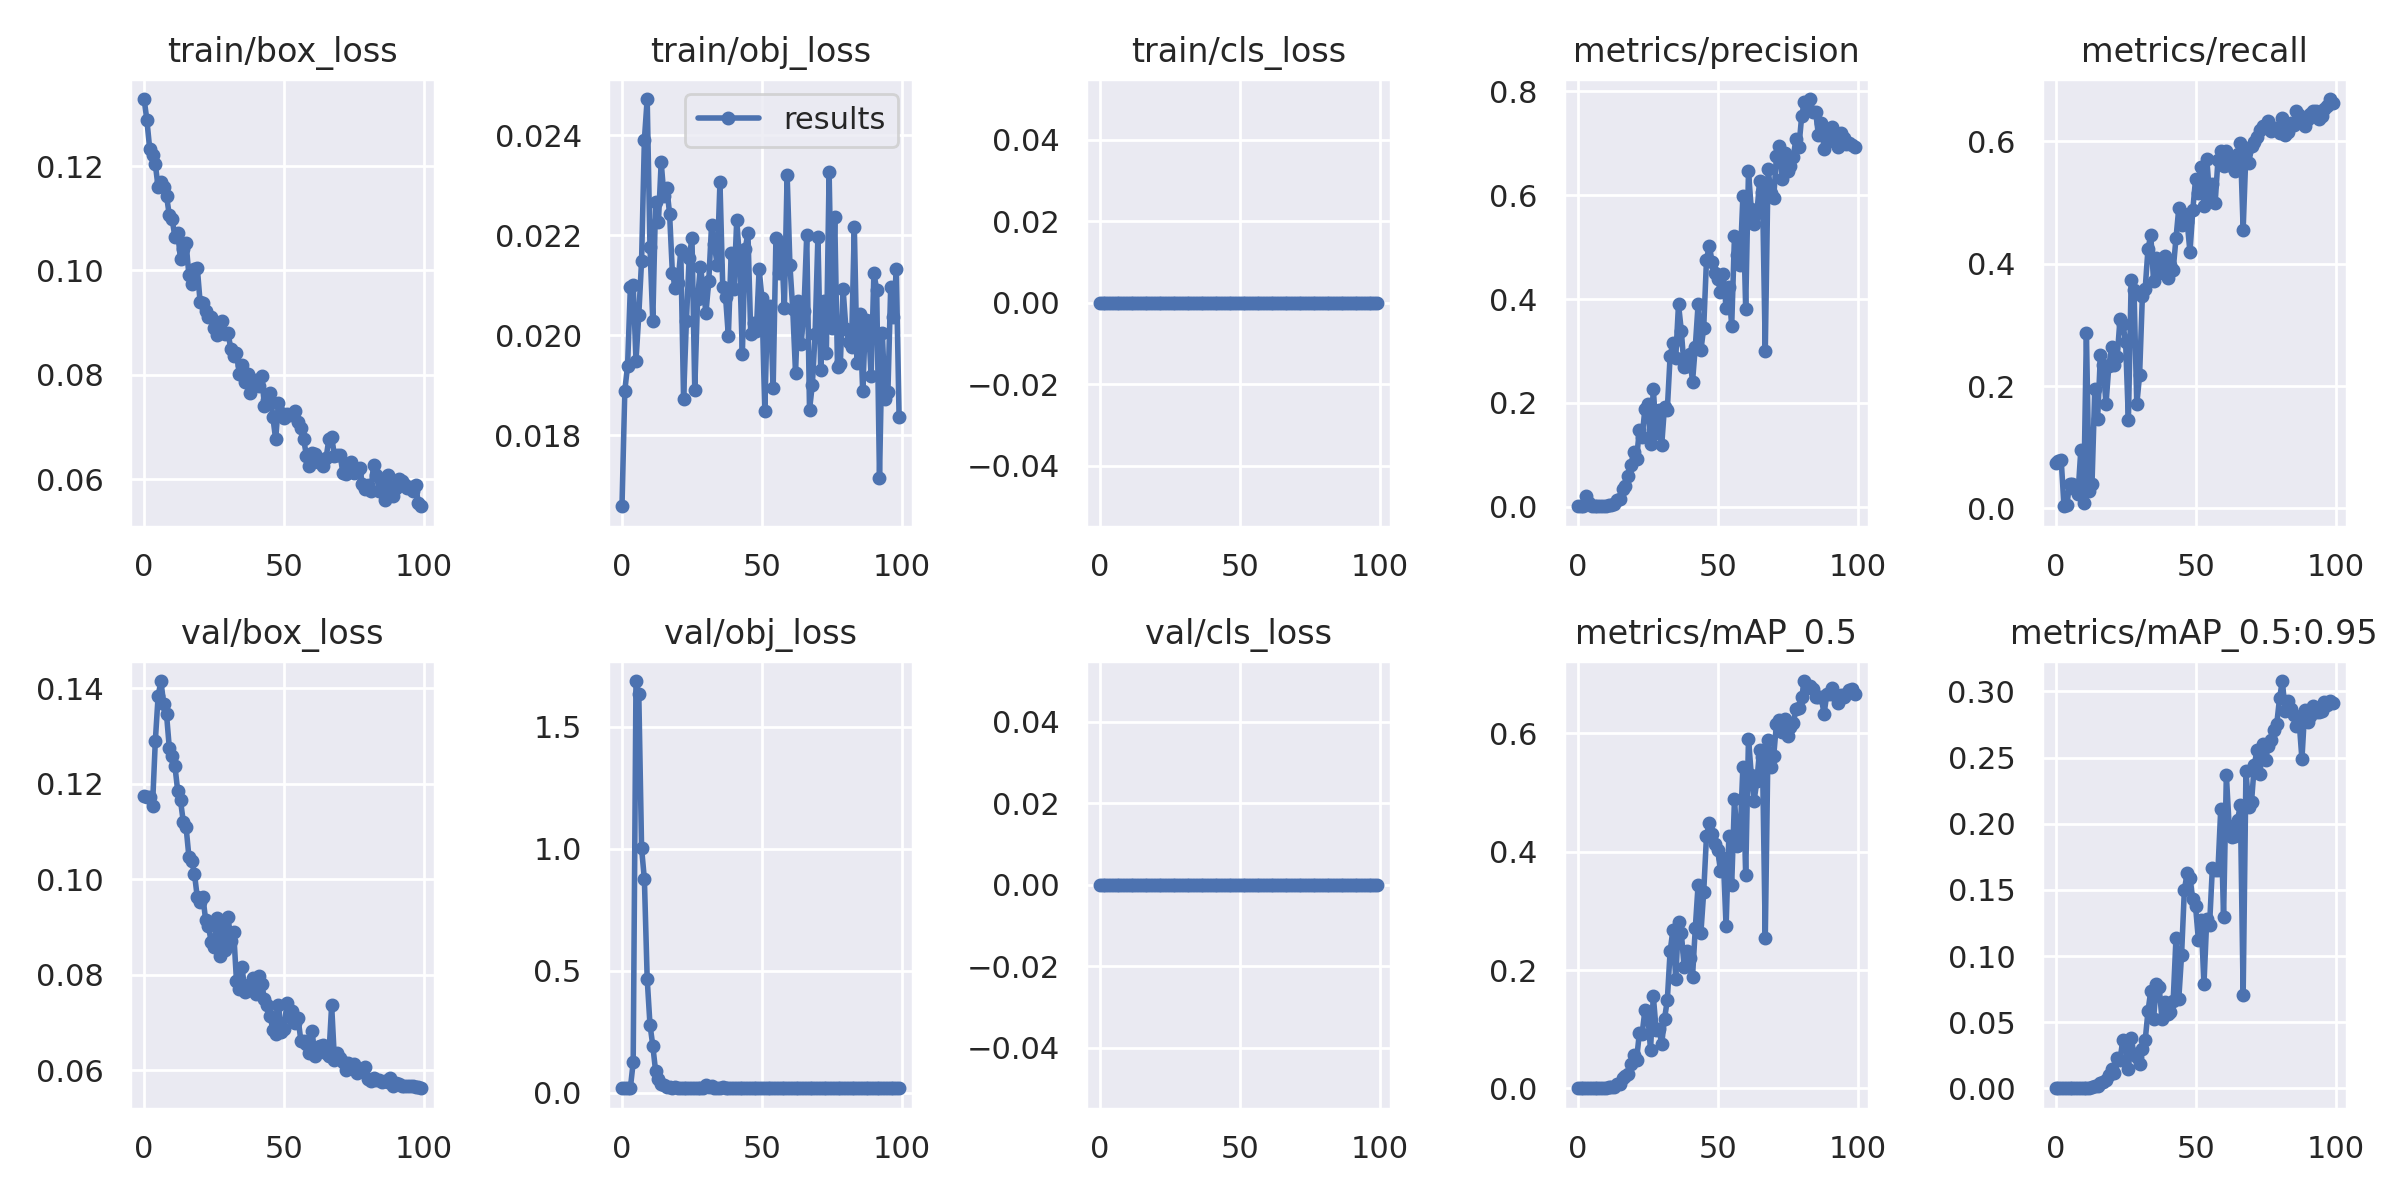

Source data for this figure (header and first rows):
epoch, train/box_loss, train/obj_loss, train/cls_loss, metrics/precision, metrics/recall, metrics/mAP_0.5, metrics/mAP_0.5:0.95, val/box_loss, val/obj_loss, val/cls_loss, x/lr0, x/lr1, x/lr2
0, 0.1329, 0.01658, 0, 0.0005891, 0.07509, 0.0003295, 7.3041e-05, 0.1175, 0.01963, 0, 0.0802, 0.0022, 0.0022
1, 0.1288, 0.01889, 0, 0.0006034, 0.07692, 0.0004426, 9.023e-05, 0.1172, 0.01968, 0, 0.05946, 0.004455, 0.004455
2, 0.1233, 0.01939, 0, 0.0006178, 0.07876, 0.0003582, 7.2189e-05, 0.1172, 0.01965, 0, 0.03866, 0.006665, 0.006665
3, 0.1222, 0.02098, 0, 0.01946, 0.003663, 0.0009144, 0.000201, 0.1154, 0.02021, 0, 0.01783, 0.00883, 0.00883
4, 0.1204, 0.02101, 0, 0.006438, 0.005495, 0.0007241, 0.0001602, 0.1289, 0.124, 0, 0.009604, 0.009604, 0.009604
5, 0.1159, 0.0195, 0, 0.001636, 0.04029, 0.000474, 0.0001004, 0.1384, 1.687, 0, 0.009604, 0.009604, 0.009604
6, 0.1169, 0.02041, 0, 0.001662, 0.04029, 0.000565, 0.0001142, 0.1415, 1.633, 0, 0.009505, 0.009505, 0.009505
7, 0.116, 0.0215, 0, 0.002016, 0.03114, 0.0003946, 7.6819e-05, 0.1367, 1.001, 0, 0.009406, 0.009406, 0.009406
8, 0.1144, 0.02391, 0, 0.001478, 0.02381, 0.0003041, 6.4148e-05, 0.1346, 0.8747, 0, 0.009307, 0.009307, 0.009307
9, 0.1105, 0.02473, 0, 0.0007471, 0.09524, 0.0004213, 9.576e-05, 0.1275, 0.467, 0, 0.009208, 0.009208, 0.009208
10, 0.1099, 0.02176, 0, 0.001817, 0.009158, 0.0007886, 0.0002039, 0.1258, 0.2788, 0, 0.009109, 0.009109, 0.009109
11, 0.1064, 0.02028, 0, 0.002256, 0.2875, 0.001667, 0.0003997, 0.1237, 0.1934, 0, 0.00901, 0.00901, 0.00901
12, 0.1073, 0.02266, 0, 0.003834, 0.0293, 0.002034, 0.0004635, 0.1185, 0.08895, 0, 0.008911, 0.008911, 0.008911
13, 0.1021, 0.02226, 0, 0.005027, 0.04029, 0.002937, 0.000737, 0.1165, 0.05613, 0, 0.008812, 0.008812, 0.008812
14, 0.1041, 0.02346, 0, 0.01354, 0.196, 0.007634, 0.001873, 0.112, 0.03488, 0, 0.008713, 0.008713, 0.008713
15, 0.1052, 0.02279, 0, 0.01484, 0.1465, 0.007054, 0.001678, 0.1109, 0.02995, 0, 0.008614, 0.008614, 0.008614
16, 0.09909, 0.02295, 0, 0.03342, 0.2502, 0.01736, 0.004127, 0.1047, 0.02452, 0, 0.008515, 0.008515, 0.008515
17, 0.09735, 0.02244, 0, 0.03954, 0.2344, 0.02093, 0.005085, 0.1039, 0.02257, 0, 0.008416, 0.008416, 0.008416
18, 0.1002, 0.02125, 0, 0.05906, 0.1703, 0.02472, 0.006481, 0.1011, 0.02078, 0, 0.008317, 0.008317, 0.008317
19, 0.1005, 0.02096, 0, 0.08059, 0.2326, 0.04161, 0.01043, 0.09621, 0.02211, 0, 0.008218, 0.008218, 0.008218
20, 0.09394, 0.02104, 0, 0.1058, 0.2637, 0.05654, 0.01446, 0.09532, 0.0208, 0, 0.008119, 0.008119, 0.008119
21, 0.09373, 0.0217, 0, 0.09086, 0.2344, 0.04813, 0.01142, 0.0963, 0.01957, 0, 0.00802, 0.00802, 0.00802
22, 0.09227, 0.01874, 0, 0.1469, 0.2472, 0.09293, 0.0231, 0.0914, 0.02011, 0, 0.007921, 0.007921, 0.007921
23, 0.09107, 0.02028, 0, 0.1337, 0.3095, 0.09258, 0.02145, 0.09013, 0.02017, 0, 0.007822, 0.007822, 0.007822
24, 0.09112, 0.02154, 0, 0.1884, 0.3022, 0.1318, 0.03651, 0.08679, 0.02063, 0, 0.007723, 0.007723, 0.007723
25, 0.08905, 0.02195, 0, 0.1974, 0.2729, 0.1259, 0.03224, 0.08593, 0.02092, 0, 0.007624, 0.007624, 0.007624
26, 0.08767, 0.01892, 0, 0.12, 0.1447, 0.06557, 0.0147, 0.09184, 0.01966, 0, 0.007525, 0.007525, 0.007525
27, 0.08873, 0.02073, 0, 0.2272, 0.3736, 0.1561, 0.03815, 0.08394, 0.02045, 0, 0.007426, 0.007426, 0.007426
28, 0.09024, 0.02138, 0, 0.142, 0.3571, 0.09922, 0.02561, 0.0905, 0.02042, 0, 0.007327, 0.007327, 0.007327
29, 0.08789, 0.02095, 0, 0.1865, 0.1703, 0.1012, 0.02337, 0.0853, 0.02127, 0, 0.007228, 0.007228, 0.007228
30, 0.08792, 0.02045, 0, 0.1187, 0.218, 0.07527, 0.01839, 0.09207, 0.03208, 0, 0.007129, 0.007129, 0.007129
31, 0.08491, 0.02109, 0, 0.1928, 0.348, 0.1178, 0.02966, 0.08714, 0.02242, 0, 0.00703, 0.00703, 0.00703
32, 0.08367, 0.02221, 0, 0.1869, 0.359, 0.1489, 0.03616, 0.08897, 0.02808, 0, 0.006931, 0.006931, 0.006931
33, 0.08411, 0.02183, 0, 0.2897, 0.4244, 0.2314, 0.05823, 0.07869, 0.02034, 0, 0.006832, 0.006832, 0.006832
34, 0.08023, 0.0214, 0, 0.3161, 0.4469, 0.2675, 0.0738, 0.07697, 0.02063, 0, 0.006733, 0.006733, 0.006733
35, 0.08182, 0.02306, 0, 0.2856, 0.3711, 0.1855, 0.05252, 0.0816, 0.02037, 0, 0.006634, 0.006634, 0.006634
36, 0.07854, 0.02096, 0, 0.3898, 0.4103, 0.2812, 0.07905, 0.07642, 0.02131, 0, 0.006535, 0.006535, 0.006535
37, 0.0802, 0.02078, 0, 0.339, 0.3846, 0.2631, 0.0764, 0.07795, 0.02064, 0, 0.006436, 0.006436, 0.006436
38, 0.07657, 0.01999, 0, 0.2684, 0.4029, 0.2058, 0.05221, 0.07687, 0.0203, 0, 0.006337, 0.006337, 0.006337
39, 0.07819, 0.02164, 0, 0.2705, 0.4121, 0.2314, 0.06545, 0.07943, 0.02017, 0, 0.006238, 0.006238, 0.006238
40, 0.07906, 0.02093, 0, 0.2947, 0.3773, 0.2204, 0.05583, 0.07604, 0.0202, 0, 0.006139, 0.006139, 0.006139
41, 0.07779, 0.02232, 0, 0.2399, 0.3974, 0.1879, 0.05733, 0.07976, 0.01992, 0, 0.00604, 0.00604, 0.00604
42, 0.0798, 0.0215, 0, 0.3081, 0.3901, 0.2708, 0.06595, 0.07812, 0.01998, 0, 0.005941, 0.005941, 0.005941
43, 0.07395, 0.01964, 0, 0.3898, 0.4414, 0.3441, 0.1134, 0.07494, 0.02051, 0, 0.005842, 0.005842, 0.005842
44, 0.0752, 0.02173, 0, 0.3013, 0.4908, 0.263, 0.06747, 0.07365, 0.02069, 0, 0.005743, 0.005743, 0.005743
45, 0.0765, 0.02204, 0, 0.3444, 0.4634, 0.3316, 0.1009, 0.07147, 0.02072, 0, 0.005644, 0.005644, 0.005644
46, 0.07187, 0.02002, 0, 0.4759, 0.4817, 0.4269, 0.1502, 0.06848, 0.02072, 0, 0.005545, 0.005545, 0.005545
47, 0.06759, 0.02025, 0, 0.503, 0.4689, 0.4484, 0.1625, 0.06767, 0.02053, 0, 0.005446, 0.005446, 0.005446
48, 0.07459, 0.02008, 0, 0.4717, 0.4194, 0.4302, 0.1593, 0.07368, 0.01967, 0, 0.005347, 0.005347, 0.005347
49, 0.07265, 0.02133, 0, 0.4494, 0.4872, 0.4138, 0.1431, 0.06799, 0.0204, 0, 0.005248, 0.005248, 0.005248
50, 0.07171, 0.02074, 0, 0.4389, 0.5386, 0.4024, 0.1375, 0.06876, 0.02024, 0, 0.005149, 0.005149, 0.005149
51, 0.07255, 0.01849, 0, 0.4138, 0.5165, 0.3678, 0.1123, 0.07401, 0.01914, 0, 0.00505, 0.00505, 0.00505
52, 0.07222, 0.02057, 0, 0.4476, 0.5586, 0.3899, 0.1274, 0.0712, 0.01955, 0, 0.004951, 0.004951, 0.004951
53, 0.07243, 0.02059, 0, 0.3824, 0.4945, 0.2738, 0.07866, 0.07242, 0.01962, 0, 0.004852, 0.004852, 0.004852
54, 0.07311, 0.01894, 0, 0.4231, 0.5722, 0.4273, 0.1282, 0.07002, 0.01949, 0, 0.004753, 0.004753, 0.004753
55, 0.07085, 0.02194, 0, 0.3474, 0.511, 0.3434, 0.1234, 0.07093, 0.01961, 0, 0.004654, 0.004654, 0.004654
56, 0.06977, 0.02124, 0, 0.5219, 0.5298, 0.4898, 0.1665, 0.0662, 0.01941, 0, 0.004555, 0.004555, 0.004555
57, 0.06763, 0.02183, 0, 0.4843, 0.5, 0.4104, 0.1649, 0.06607, 0.01925, 0, 0.004456, 0.004456, 0.004456
58, 0.06445, 0.02055, 0, 0.465, 0.5696, 0.4249, 0.1648, 0.06548, 0.0193, 0, 0.004357, 0.004357, 0.004357
59, 0.06247, 0.02322, 0, 0.5978, 0.5843, 0.5434, 0.2113, 0.06358, 0.01927, 0, 0.004258, 0.004258, 0.004258
... 40 more rows
